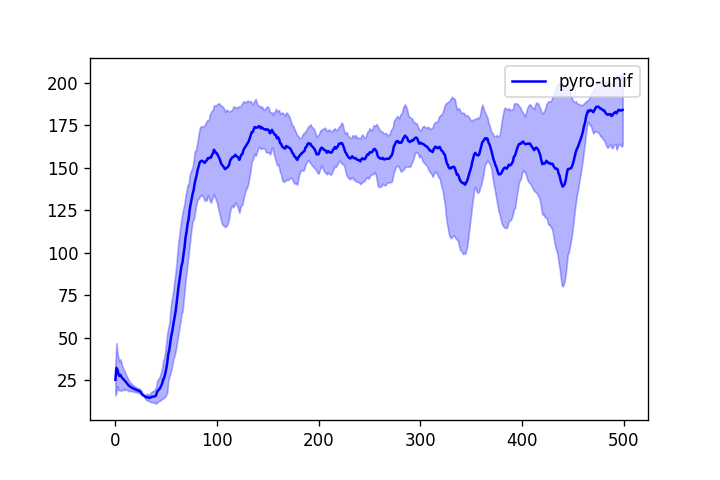

Source data for this figure (header and first rows):
2.600000000000000000e+01, 4.700000000000000000e+01, 3.700000000000000000e+01, 3.200000000000000000e+01, 3.039999999999999858e+01, 3.966666666666666430e+01, 3.842857142857143060e+01, 3.487500000000000000e+01, 3.266666666666666430e+01, 3.260000000000000142e+01, 3.054545454545454675e+01, 2.908333333333333215e+01, 2.746153846153845990e+01, 2.635714285714285765e+01, 2.519999999999999929e+01, 2.431250000000000000e+01, 2.347058823529411598e+01, 2.272222222222222143e+01, 2.205263157894736992e+01, 2.160000000000000142e+01, 2.119047619047618980e+01, 2.077272727272727337e+01, 2.039130434782608603e+01, 1.995833333333333215e+01
3.300000000000000000e+01, 4.000000000000000000e+01, 3.600000000000000000e+01, 3.175000000000000000e+01, 3.279999999999999716e+01, 3.066666666666666785e+01, 2.785714285714285765e+01, 2.600000000000000000e+01, 2.433333333333333215e+01, 2.310000000000000142e+01, 2.309090909090908994e+01, 2.225000000000000000e+01, 2.200000000000000000e+01, 2.114285714285714235e+01, 2.053333333333333499e+01, 2.037500000000000000e+01, 1.994117647058823550e+01, 1.966666666666666785e+01, 1.978947368421052744e+01, 1.950000000000000000e+01, 1.904761904761904745e+01, 1.859090909090908994e+01, 1.869565217391304301e+01, 1.829166666666666785e+01
3.600000000000000000e+01, 4.400000000000000000e+01, 4.300000000000000000e+01, 4.225000000000000000e+01, 3.800000000000000000e+01, 3.466666666666666430e+01, 3.257142857142856940e+01, 3.200000000000000000e+01, 3.122222222222222143e+01, 3.000000000000000000e+01, 2.845454545454545325e+01, 2.700000000000000000e+01, 2.569230769230769340e+01, 2.485714285714285765e+01, 2.386666666666666714e+01, 2.325000000000000000e+01, 2.264705882352941302e+01, 2.238888888888888928e+01, 2.189473684210526372e+01, 2.139999999999999858e+01, 2.104761904761904745e+01, 2.050000000000000000e+01, 2.030434782608695699e+01, 2.054166666666666785e+01
1.000000000000000000e+01, 1.050000000000000000e+01, 1.500000000000000000e+01, 1.450000000000000000e+01, 1.440000000000000036e+01, 1.416666666666666607e+01, 1.571428571428571352e+01, 1.725000000000000000e+01, 1.744444444444444287e+01, 1.680000000000000071e+01, 1.790909090909091006e+01, 1.783333333333333215e+01, 1.738461538461538325e+01, 1.728571428571428470e+01, 1.880000000000000071e+01, 1.831250000000000000e+01, 1.782352941176470651e+01, 1.805555555555555713e+01, 1.773684210526315752e+01, 1.785000000000000142e+01, 1.757142857142857295e+01, 1.722727272727272663e+01, 1.691304347826087096e+01, 1.662500000000000000e+01
2.100000000000000000e+01, 1.950000000000000000e+01, 2.533333333333333215e+01, 2.225000000000000000e+01, 2.160000000000000142e+01, 2.133333333333333215e+01, 2.000000000000000000e+01, 2.000000000000000000e+01, 2.211111111111111072e+01, 2.110000000000000142e+01, 2.127272727272727337e+01, 2.100000000000000000e+01, 2.030769230769230660e+01, 1.942857142857142705e+01, 1.886666666666666714e+01, 1.850000000000000000e+01, 1.882352941176470651e+01, 1.866666666666666785e+01, 1.826315789473684248e+01, 1.814999999999999858e+01, 1.828571428571428470e+01, 1.868181818181818343e+01, 1.852173913043478137e+01, 1.837500000000000000e+01
